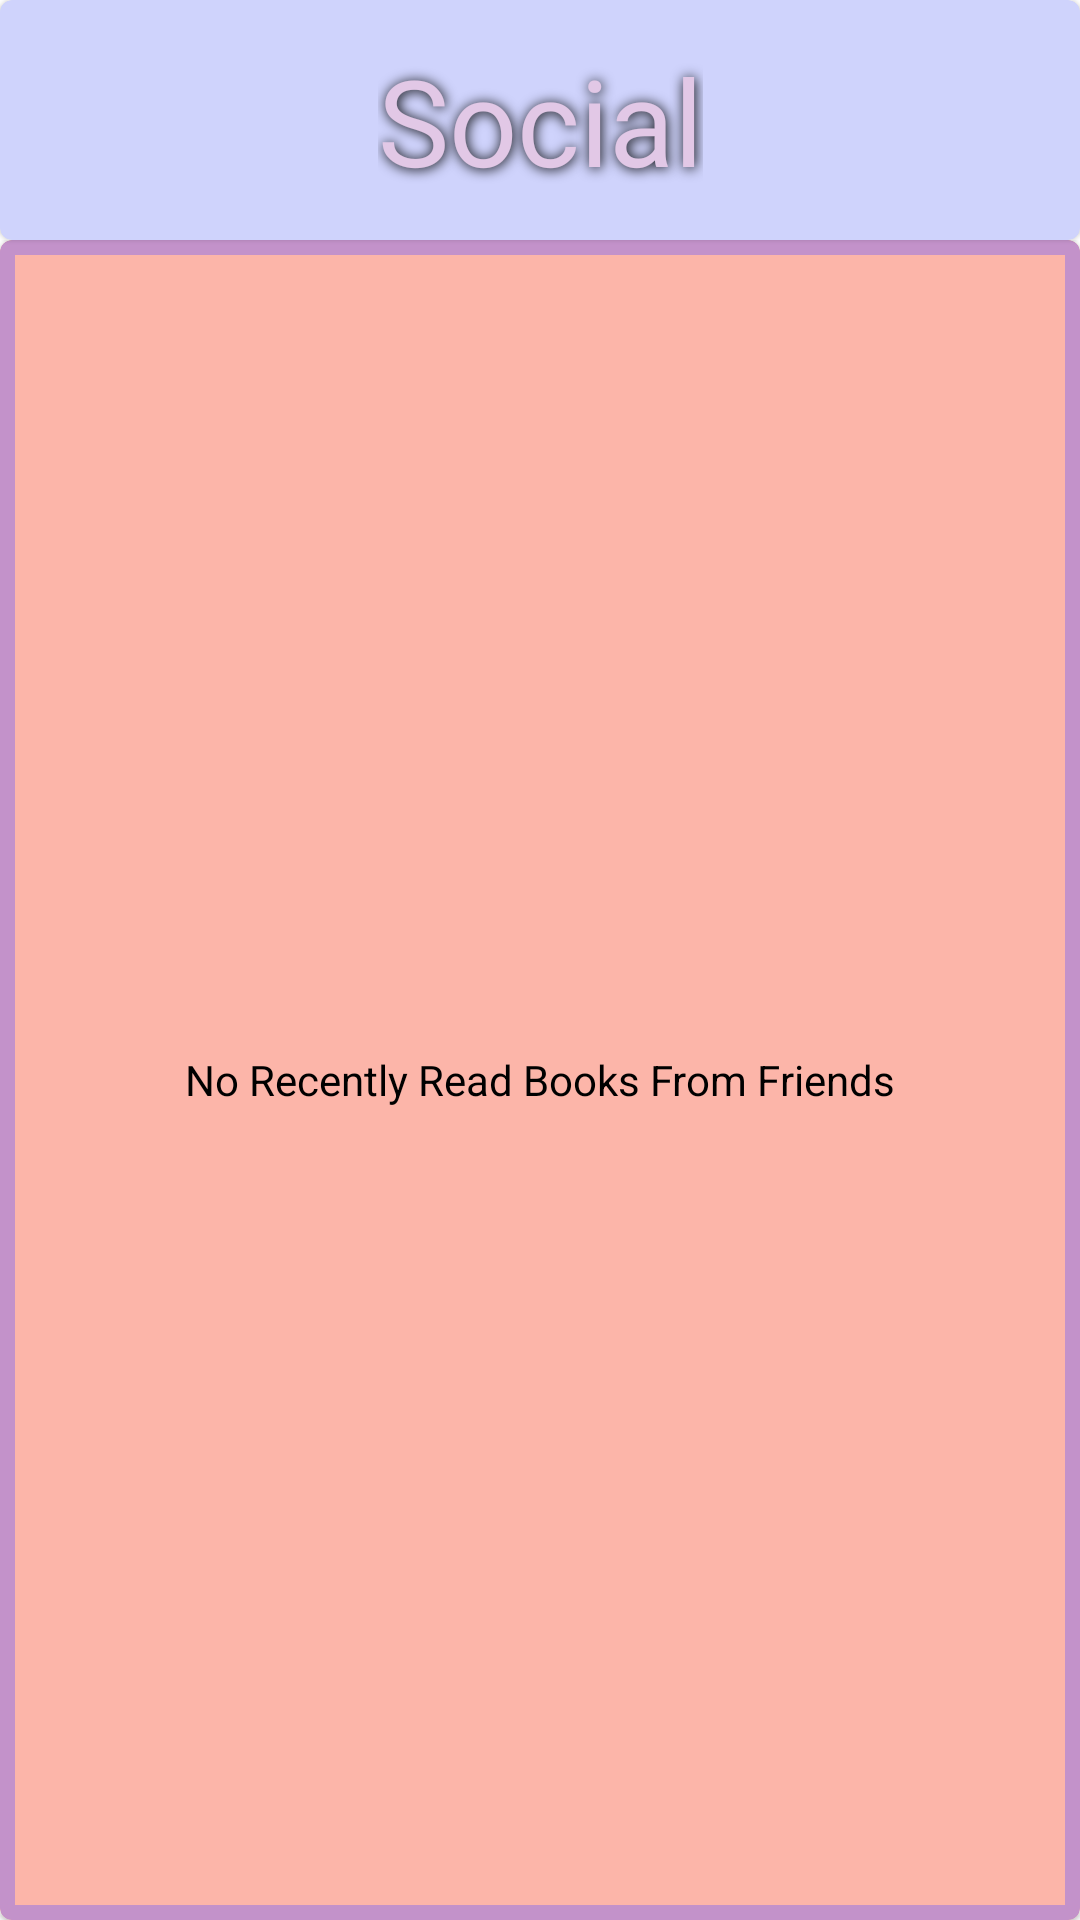

Layout XML and referenced resources for this Android screen:
<!-- AndroidManifest.xml: application theme Theme.Cranny -->
<!-- res/layout/activity_social.xml -->
<?xml version="1.0" encoding="utf-8"?>
<androidx.constraintlayout.widget.ConstraintLayout xmlns:android="http://schemas.android.com/apk/res/android"
    xmlns:app="http://schemas.android.com/apk/res-auto"
    xmlns:tools="http://schemas.android.com/tools"
    android:layout_width="match_parent"
    android:layout_height="match_parent"
    tools:context=".SocialActivity">

    
    <com.google.android.material.card.MaterialCardView
        android:id="@+id/cvHeader"
        android:layout_width="match_parent"
        android:layout_height="80dp"
        app:cardBackgroundColor="@color/cranny_purple_blue"
        app:layout_constraintEnd_toEndOf="parent"
        app:layout_constraintStart_toStartOf="parent"
        app:layout_constraintTop_toTopOf="parent">

        <androidx.constraintlayout.widget.ConstraintLayout
            android:layout_width="match_parent"
            android:layout_height="match_parent"
            android:padding="0dp">

            <TextView
                android:id="@+id/tvTitle"
                android:layout_width="wrap_content"
                android:layout_height="wrap_content"
                android:fontFamily="@font/raleway_custom"
                android:shadowColor="#000000"
                android:shadowDx="0.5"
                android:shadowDy="0.5"
                android:shadowRadius="10"
                android:text="Social"
                android:textColor="@color/cranny_purple_light"
                android:textSize="40sp"
                app:layout_constraintBottom_toBottomOf="parent"
                app:layout_constraintEnd_toEndOf="parent"
                app:layout_constraintStart_toStartOf="parent"
                app:layout_constraintTop_toTopOf="parent" />

            <ImageView
                android:id="@+id/ivProfileVisibility"
                android:layout_width="wrap_content"
                android:layout_height="wrap_content"
                android:adjustViewBounds="true"
                android:maxWidth="42dp"
                android:maxHeight="42dp"
                android:scaleType="fitCenter"
                app:layout_constraintBottom_toBottomOf="parent"
                app:layout_constraintEnd_toEndOf="parent"
                app:layout_constraintStart_toEndOf="@+id/tvTitle"
                app:layout_constraintTop_toTopOf="parent"
                app:srcCompat="@drawable/hide_profile" />

            <ImageView
                android:id="@+id/ivBackToMain"
                android:layout_width="52dp"
                android:layout_height="43dp"
                app:layout_constraintBottom_toBottomOf="parent"
                app:layout_constraintEnd_toStartOf="@+id/tvTitle"
                app:layout_constraintStart_toStartOf="parent"
                app:layout_constraintTop_toTopOf="parent"
                app:srcCompat="@drawable/baseline_home_24" />


        </androidx.constraintlayout.widget.ConstraintLayout>



    </com.google.android.material.card.MaterialCardView>

    
    <androidx.constraintlayout.widget.ConstraintLayout
        android:id="@+id/container"
        android:layout_width="match_parent"
        android:layout_height="match_parent"
        app:layout_constraintBottom_toBottomOf="parent"
        app:layout_constraintEnd_toEndOf="parent"
        app:layout_constraintStart_toStartOf="parent"
        app:layout_constraintTop_toBottomOf="@+id/cvHeader"
        android:layout_marginTop="80dp">

        
        <com.google.android.material.card.MaterialCardView
            android:id="@+id/mcvBorder"
            android:layout_width="match_parent"
            android:layout_height="match_parent"
            app:layout_constraintBottom_toBottomOf="parent"
            app:layout_constraintEnd_toEndOf="parent"
            app:layout_constraintStart_toStartOf="parent"
            app:layout_constraintTop_toTopOf="parent"
            app:strokeColor="@color/cranny_purple_dark"
            app:strokeWidth="5dp"
            app:cardBackgroundColor="@color/cranny_pink">
            <TextView
                android:id="@+id/tvNoSocialFeed"
                android:layout_width="wrap_content"
                android:layout_height="wrap_content"
                android:text="No Recently Read Books From Friends"
                android:textColor="@color/black"
                android:layout_gravity="center"/>

            <androidx.recyclerview.widget.RecyclerView
                android:id="@+id/rvSocial"
                android:layout_width="match_parent"
                android:layout_height="match_parent" />


        </com.google.android.material.card.MaterialCardView>

    </androidx.constraintlayout.widget.ConstraintLayout>



</androidx.constraintlayout.widget.ConstraintLayout>
<!-- resources referenced by this layout -->
<resources>
  <color name="black">#FF000000</color>
  <color name="cranny_pink">#FCB5A9</color>
  <color name="cranny_purple_blue">#CFD3FC</color>
  <color name="cranny_purple_dark">#c392ca</color>
  <color name="cranny_purple_light">#E2C8E6</color>
  <style name="Theme.Cranny" parent="Theme.MaterialComponents.DayNight.NoActionBar">
          
          <item name="colorPrimary">@color/cranny_mid_green</item>
          <item name="colorPrimaryVariant">@color/cranny_mid_green</item>
          <item name="colorOnPrimary">@color/cranny_gold</item>
          
          <item name="colorSecondary">@color/cranny_purple</item>
          <item name="colorSecondaryVariant">@color/cranny_purple</item>
          <item name="colorOnSecondary">@color/cranny_gold</item>
          
          <item name="android:statusBarColor">@color/cranny_mid_green</item>
          
      </style>
  <color name="cranny_mid_green">#5a6e5a</color>
  <color name="cranny_gold">#a4900c</color>
  <color name="cranny_purple">#5E4173</color>
</resources>
